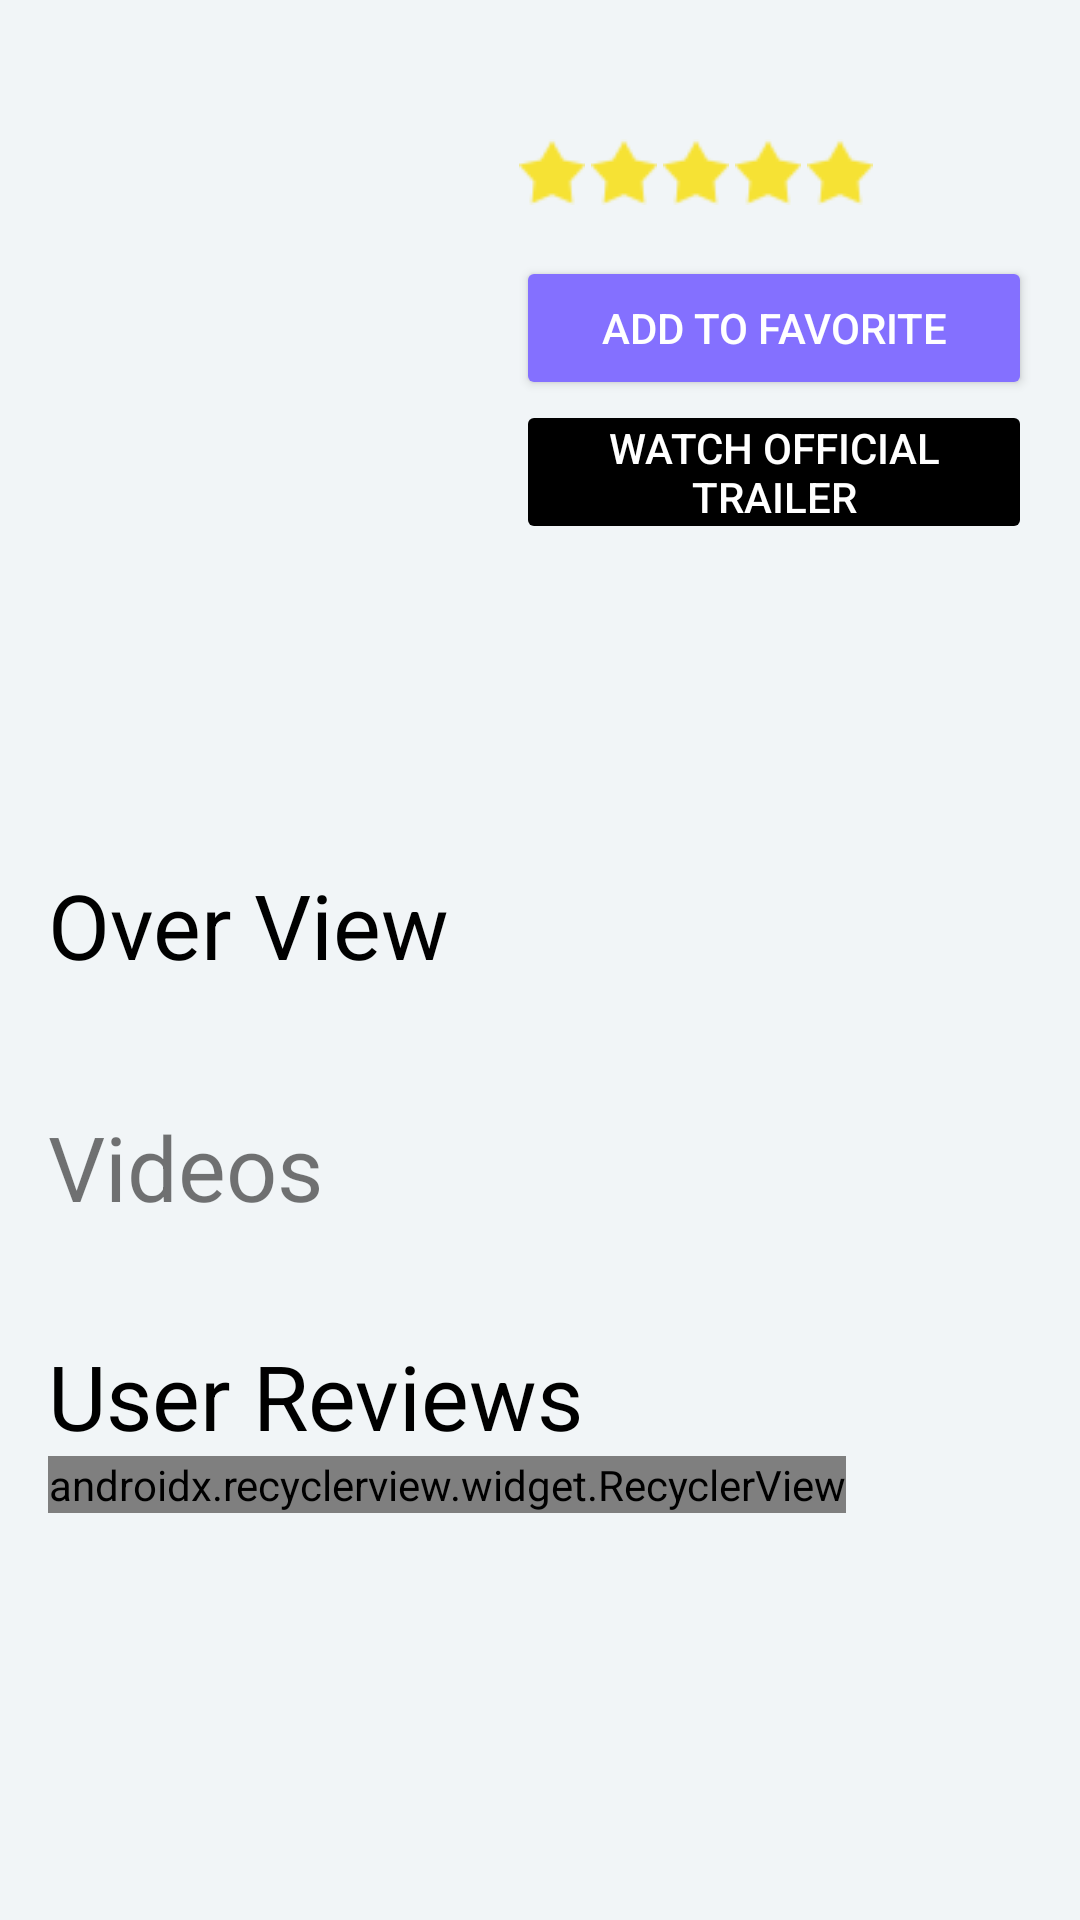

Reconstruct the res/layout file that produces this screen, plus the resources it refers to.
<!-- AndroidManifest.xml: application theme AppTheme -->
<!-- res/layout/content_detail.xml -->
<?xml version="1.0" encoding="utf-8"?>
<ScrollView xmlns:android="http://schemas.android.com/apk/res/android"
    xmlns:app="http://schemas.android.com/apk/res-auto"
    xmlns:tools="http://schemas.android.com/tools"
    android:layout_width="match_parent"
    android:layout_height="match_parent"
    android:background="@color/color_alice_blue"
    android:fillViewport="true">

    <LinearLayout
        android:layout_width="match_parent"
        android:layout_height="wrap_content"
        android:orientation="vertical"
        android:paddingBottom="@dimen/dp_16"
        android:paddingTop="@dimen/dp_16"
        tools:context=".fragments.MovieDetailFragment">

        <LinearLayout
            android:layout_width="match_parent"
            android:layout_height="wrap_content"
            android:orientation="horizontal"
            android:paddingLeft="@dimen/dp_16"
            android:paddingRight="@dimen/dp_16">

            <ImageView
                android:id="@+id/image_movie_poster"
                android:layout_width="@dimen/dp_140"
                android:layout_height="@dimen/dp_210"
                android:layout_marginBottom="@dimen/dp_16"
                android:layout_marginRight="@dimen/dp_16"
                android:scaleType="fitXY" />

            <LinearLayout
                android:layout_width="match_parent"
                android:layout_height="wrap_content"
                android:orientation="vertical">

                <TextView
                    android:id="@+id/textview_movie_title"
                    style="?android:attr/textAppearanceMedium"
                    android:layout_width="wrap_content"
                    android:layout_height="wrap_content"
                    android:layout_marginBottom="@dimen/dp_5"
                    android:layout_marginLeft="@dimen/dp_5"
                    android:textColor="@color/color_black"
                    android:textIsSelectable="true"
                    android:textStyle="bold" />

                <include layout="@layout/rating" />

                <include layout="@layout/favorite_button" />

                <Button
                    android:id="@+id/button_watch_trailer"
                    android:layout_width="match_parent"
                    android:layout_height="wrap_content"
                    android:layout_marginBottom="@dimen/dp_16"
                    android:enabled="false"
                    android:text="@string/watch_trailer"
                    android:theme="@style/Button.Black" />
            </LinearLayout>
        </LinearLayout>

        <LinearLayout
            android:layout_width="match_parent"
            android:layout_height="wrap_content"
            android:orientation="horizontal"
            android:paddingLeft="@dimen/dp_16"
            android:paddingRight="@dimen/dp_16">

            <ImageView
                android:layout_width="@dimen/dp_46"
                android:layout_height="@dimen/dp_30"
                android:layout_marginRight="@dimen/dp_8"
                android:src="@drawable/imdb_logo" />

            <TextView
                android:id="@+id/textview_movie_user_rating"
                style="?android:attr/textAppearanceMedium"
                android:layout_width="wrap_content"
                android:layout_height="@dimen/dp_30"
                android:textIsSelectable="true"
                android:gravity="center"/>

            <TextView
                android:id="@+id/textview_movie_release_date"
                android:layout_width="wrap_content"
                android:layout_height="@dimen/dp_30"
                android:paddingLeft="@dimen/dp_16"
                android:textIsSelectable="true"
                android:textSize="@dimen/sp_20"
                android:gravity="center"/>
        </LinearLayout>

        <LinearLayout
            android:layout_width="wrap_content"
            android:layout_height="wrap_content"
            android:orientation="vertical"
            android:paddingLeft="@dimen/dp_16"
            android:paddingRight="@dimen/dp_16"
            android:paddingTop="@dimen/dp_16">

            <TextView
                android:layout_width="match_parent"
                android:layout_height="wrap_content"
                android:text="@string/over_view"
                android:textColor="@color/color_black"
                android:textSize="@dimen/sp_30" />

            <TextView
                android:id="@+id/textview_movie_overview"
                style="?android:attr/textAppearanceMedium"
                android:layout_width="match_parent"
                android:layout_height="wrap_content"
                android:textIsSelectable="true" />
        </LinearLayout>

        <LinearLayout
            android:layout_width="match_parent"
            android:layout_height="wrap_content"
            android:elevation="@dimen/dp_3"
            android:orientation="vertical">

            <TextView
                android:layout_width="match_parent"
                android:layout_height="wrap_content"
                android:layout_marginTop="@dimen/dp_16"
                android:paddingBottom="@dimen/dp_10"
                android:paddingLeft="@dimen/dp_16"
                android:paddingRight="@dimen/dp_16"
                android:text="@string/videos"
                android:textSize="@dimen/sp_30" />

            <android.support.v7.widget.RecyclerView
                android:id="@+id/recycler_view_trailer_list"
                android:layout_width="match_parent"
                android:layout_height="wrap_content"
                android:paddingBottom="@dimen/dp_10"
                android:paddingLeft="@dimen/dp_16"
                android:paddingRight="@dimen/dp_16"
                tools:listitem="@layout/trailer_list"/>
        </LinearLayout>

        <LinearLayout
            android:layout_width="wrap_content"
            android:layout_height="wrap_content"
            android:orientation="vertical"
            android:paddingLeft="@dimen/dp_16"
            android:paddingRight="@dimen/dp_16"
            android:paddingTop="@dimen/dp_16">

            <TextView
                android:layout_width="match_parent"
                android:layout_height="wrap_content"
                android:text="@string/user_reviews"
                android:textColor="@color/color_black"
                android:textSize="@dimen/sp_30" />

            <android.support.v7.widget.RecyclerView
                android:id="@+id/recycler_view_review_list"
                android:layout_width="match_parent"
                android:layout_height="wrap_content"
                app:layoutManager="android.support.v7.widget.LinearLayoutManager"
                tools:listitem="@layout/review_list" />
        </LinearLayout>
    </LinearLayout>
</ScrollView>
<!-- res/layout/rating.xml (included above) -->
<?xml version="1.0" encoding="utf-8"?>
<LinearLayout
    xmlns:android="http://schemas.android.com/apk/res/android" android:layout_width="wrap_content"
    android:layout_height="wrap_content"
    android:id="@+id/linear_movie_rating"
    android:orientation="horizontal"
    android:gravity="center">
 <ImageView
     android:layout_width="wrap_content"
     android:layout_height="wrap_content"
     android:id="@+id/image_rating_first_star"
     android:src="@drawable/ic_star"
     />
    <ImageView
        android:layout_width="wrap_content"
        android:layout_height="wrap_content"
        android:id="@+id/image_rating_second_star"
        android:src="@drawable/ic_star"
        />
    <ImageView
        android:layout_width="wrap_content"
        android:layout_height="wrap_content"
        android:id="@+id/image_rating_third_star"
        android:src="@drawable/ic_star"
        />
    <ImageView
        android:layout_width="wrap_content"
        android:layout_height="wrap_content"
        android:id="@+id/image_rating_fourth_star"
        android:src="@drawable/ic_star"
        />
    <ImageView
        android:layout_width="wrap_content"
        android:layout_height="wrap_content"
        android:id="@+id/image_rating_fifth_star"
        android:src="@drawable/ic_star"
        />
</LinearLayout>
<!-- res/layout/favorite_button.xml (included above) -->
<?xml version="1.0" encoding="utf-8"?>
<LinearLayout xmlns:android="http://schemas.android.com/apk/res/android"
    android:layout_width="match_parent"
    android:layout_height="wrap_content"
    android:orientation="horizontal">

    <Button
        android:id="@+id/button_favorite"
        android:layout_width="match_parent"
        android:layout_height="wrap_content"
        android:layout_marginTop="@dimen/dp_16"
        android:text="@string/add_to_favorites"
        android:theme="@style/Button.LightSlateBlue"
        android:visibility="visible" />

    <Button
        android:id="@+id/button_remove_favorites"
        android:layout_width="match_parent"
        android:layout_height="wrap_content"
        android:layout_marginTop="@dimen/dp_16"
        android:text="@string/remove_from_favorites"
        android:theme="@style/Button.SlateBlue"
        android:visibility="gone" />
</LinearLayout>
<!-- res/layout/trailer_list.xml (included above) -->
<?xml version="1.0" encoding="utf-8"?>
<FrameLayout xmlns:android="http://schemas.android.com/apk/res/android"
    android:layout_width="wrap_content"
    android:layout_height="wrap_content"
    android:foreground="?android:attr/selectableItemBackground">

    <ImageView
        android:id="@+id/image_trailer_thumbnail"
        android:layout_width="@dimen/dp_160"
        android:layout_height="@dimen/dp_100"
        android:scaleType="centerCrop" />

    <ImageView
        android:layout_width="wrap_content"
        android:layout_height="wrap_content"
        android:layout_gravity="center"
        android:src="@drawable/ic_circled_play" />
</FrameLayout>
<!-- res/layout/review_list.xml (included above) -->
<?xml version="1.0" encoding="utf-8"?>
<LinearLayout xmlns:android="http://schemas.android.com/apk/res/android"
    android:layout_width="match_parent"
    android:layout_height="wrap_content"
    android:foreground="?android:attr/selectableItemBackground"
    android:orientation="vertical"
    android:paddingBottom="@dimen/dp_8"
    android:paddingLeft="@dimen/dp_16"
    android:paddingRight="@dimen/dp_16"
    android:paddingTop="@dimen/dp_8">

    <TextView
        android:id="@+id/textview_review_author"
        android:layout_width="wrap_content"
        android:layout_height="wrap_content"
        android:textColor="@color/color_Light_Goldenrod" />

    <TextView
        android:id="@+id/textview_review_content"
        android:layout_width="wrap_content"
        android:layout_height="wrap_content"
        android:ellipsize="end"
        android:textAppearance="?android:textAppearanceMedium" />
</LinearLayout>
<!-- resources referenced by this layout -->
<resources>
  <color name="color_Light_Goldenrod">#8B814C</color>
  <color name="color_alice_blue">#f1f5f7</color>
  <color name="color_black">#000000</color>
  <dimen name="dp_10">10dp</dimen>
  <dimen name="dp_100">100dp</dimen>
  <dimen name="dp_140">140dp</dimen>
  <dimen name="dp_16">16dp</dimen>
  <dimen name="dp_160">160dp</dimen>
  <dimen name="dp_210">210dp</dimen>
  <dimen name="dp_3">3dp</dimen>
  <dimen name="dp_30">30dp</dimen>
  <dimen name="dp_46">46dp</dimen>
  <dimen name="dp_5">5dp</dimen>
  <dimen name="dp_8">8dp</dimen>
  <dimen name="sp_20">20sp</dimen>
  <dimen name="sp_30">30sp</dimen>
  <!-- drawable ic_circled_play: png bitmap (drawable-hdpi, 1136 bytes) -->
  <!-- drawable ic_star: png bitmap (drawable-hdpi, 1402 bytes) -->
  <string name="add_to_favorites">Add to Favorite</string>
  <string name="over_view">Over View</string>
  <string name="remove_from_favorites">Remove from Favorites</string>
  <string name="user_reviews">User Reviews</string>
  <string name="videos">Videos</string>
  <string name="watch_trailer">Watch Official Trailer</string>
  <style name="Button.Black" parent="Button">
          <item name="colorButtonNormal">@color/color_black</item>
      </style>
  <style name="Button.LightSlateBlue" parent="Button">
          <item name="colorButtonNormal">@color/color_Light_Slate_Blue</item>
      </style>
  <style name="Button.SlateBlue" parent="Button">
          <item name="colorButtonNormal">@color/color_Slate_Blue</item>
      </style>
  <style name="AppTheme" parent="Theme.AppCompat.Light.DarkActionBar">
          
          <item name="colorPrimary">@color/colorPrimary</item>
          <item name="colorPrimaryDark">@color/colorPrimaryDark</item>
          <item name="colorAccent">@color/colorAccent</item>
      </style>
  <style name="Button" parent="Base.Widget.AppCompat.ActionButton">
          <item name="android:minHeight">@dimen/dp_35</item>
          <item name="android:paddingBottom">@dimen/dp_0</item>
          <item name="android:paddingTop">@dimen/dp_0</item>
          <item name="android:paddingLeft">@dimen/dp_16</item>
          <item name="android:paddingRight">@dimen/dp_16</item>
          <item name="android:textColor">@color/color_white</item>
      </style>
  <color name="color_Light_Slate_Blue">#8470FF</color>
  <color name="color_Slate_Blue">#6A5ACD</color>
  <color name="colorPrimary">#fe485a</color>
  <color name="colorPrimaryDark">#303F9F</color>
  <color name="colorAccent">#FF4081</color>
  <dimen name="dp_35">35dp</dimen>
  <dimen name="dp_0">0dp</dimen>
  <color name="color_white">#FFF</color>
</resources>
